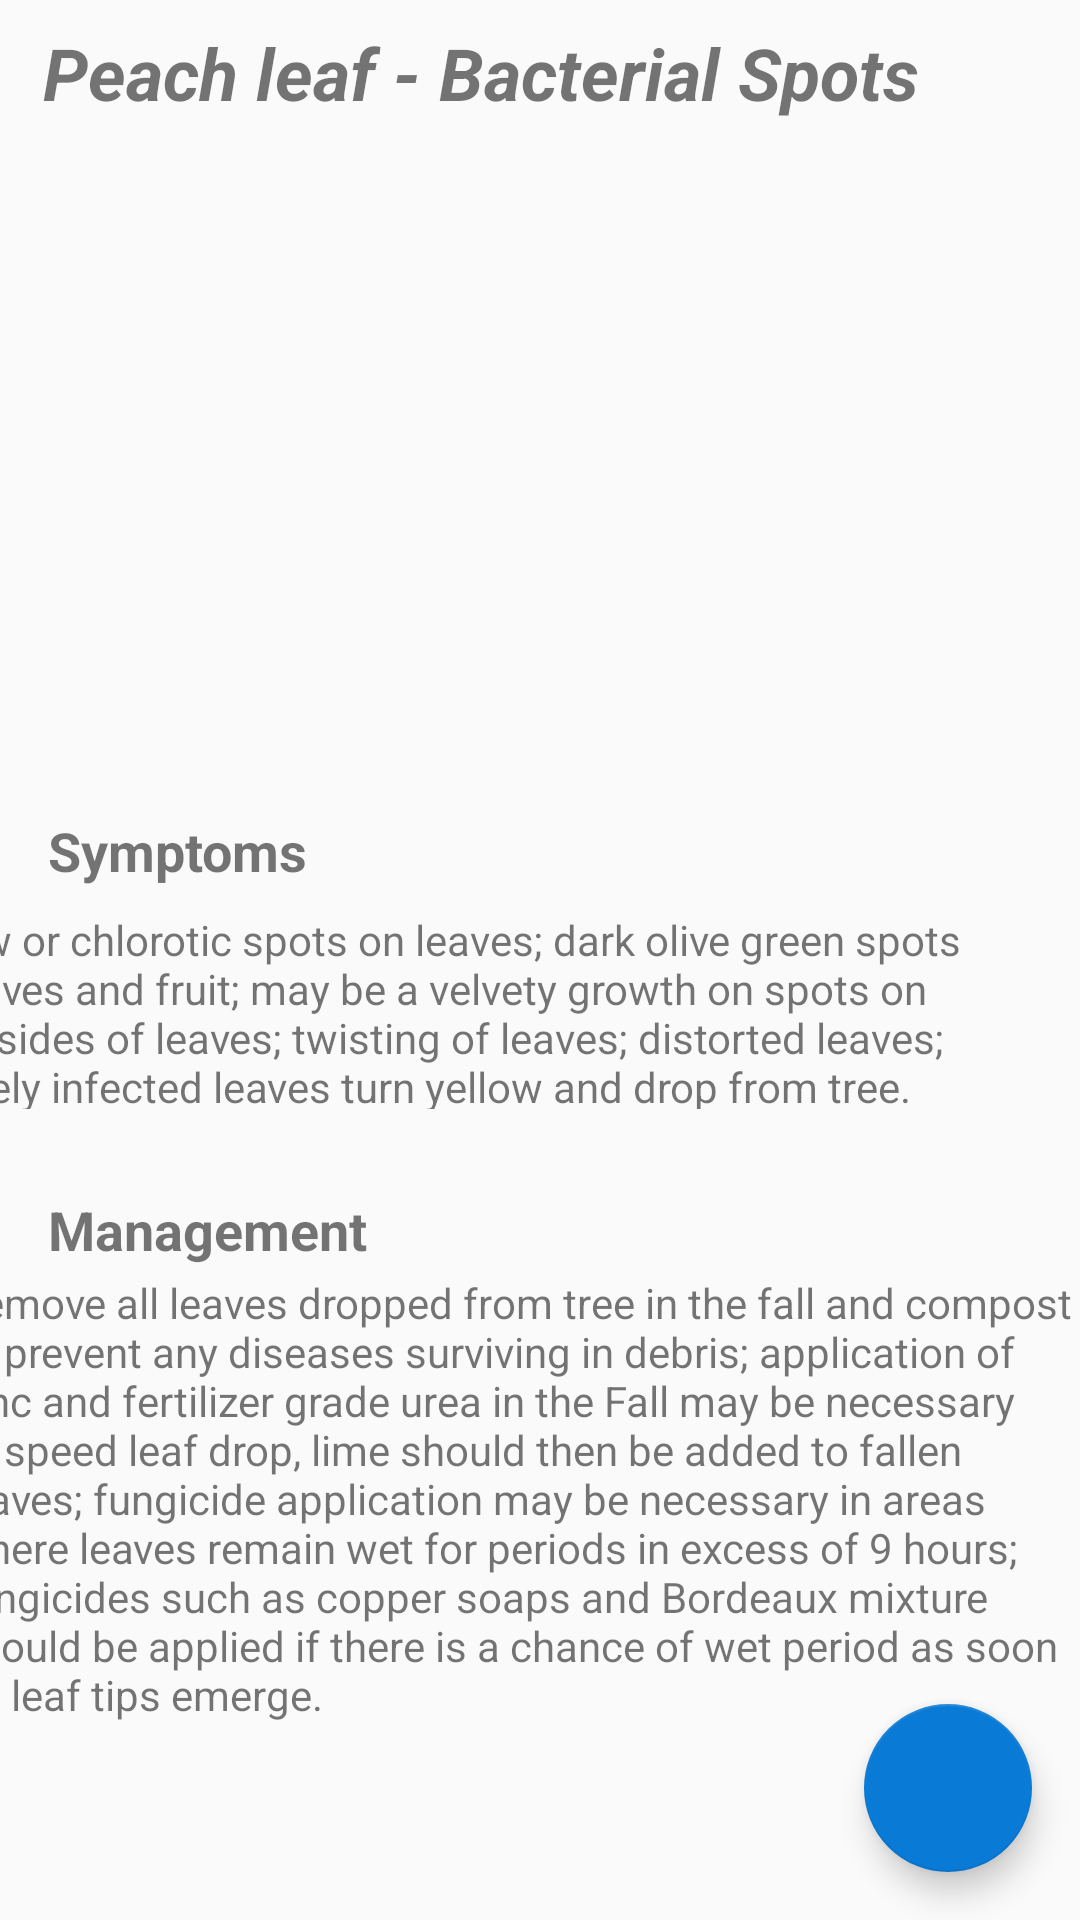

Write the Android layout XML for this screen, with the resource values it uses.
<!-- AndroidManifest.xml: application theme AppTheme -->
<!-- res/layout/content_details.xml -->
<?xml version="1.0" encoding="utf-8"?>
<androidx.constraintlayout.widget.ConstraintLayout xmlns:android="http://schemas.android.com/apk/res/android"
    xmlns:app="http://schemas.android.com/apk/res-auto"
    xmlns:tools="http://schemas.android.com/tools"
    android:layout_width="match_parent"
    android:layout_height="match_parent"
    app:layout_behavior="@string/appbar_scrolling_view_behavior"

    tools:showIn="@layout/activity_details">


    <TextView
        android:id="@+id/textView"
        android:layout_width="wrap_content"
        android:layout_height="wrap_content"
        android:layout_marginStart="8dp"
        android:layout_marginTop="8dp"
        android:layout_marginEnd="8dp"
        android:text="Peach leaf - Bacterial Spots"
        android:textAlignment="viewStart"
        android:textSize="24sp"
        android:textStyle="bold|italic"
        app:layout_constraintEnd_toEndOf="parent"
        app:layout_constraintHorizontal_bias="0.123"
        app:layout_constraintStart_toStartOf="parent"
        app:layout_constraintTop_toTopOf="parent"
        tools:textColor="#000000" />

    <TextView
        android:id="@+id/textView2"
        android:layout_width="wrap_content"
        android:layout_height="wrap_content"
        android:layout_marginStart="16dp"
        android:layout_marginTop="16dp"
        android:text="Symptoms"
        android:textAlignment="viewStart"
        android:textSize="18sp"
        android:textStyle="bold"
        app:layout_constraintStart_toStartOf="parent"
        app:layout_constraintTop_toBottomOf="@+id/imageView" />

    <TextView
        android:id="@+id/textView3"
        android:layout_width="389dp"
        android:layout_height="66dp"
        android:layout_marginStart="8dp"
        android:layout_marginTop="8dp"
        android:layout_marginEnd="8dp"
        android:layout_marginBottom="8dp"
        android:text="Yellow or chlorotic spots on leaves; dark olive green spots on leaves and fruit; may be a velvety growth on spots on undersides of leaves; twisting of leaves; distorted leaves; severely infected leaves turn yellow and drop from tree."
        app:layout_constraintBottom_toBottomOf="parent"
        app:layout_constraintEnd_toEndOf="parent"
        app:layout_constraintHorizontal_bias="1.0"
        app:layout_constraintStart_toStartOf="parent"
        app:layout_constraintTop_toBottomOf="@+id/textView2"
        app:layout_constraintVertical_bias="0.0" />

    <TextView
        android:id="@+id/textView5"
        android:layout_width="376dp"
        android:layout_height="166dp"
        android:layout_marginEnd="8dp"
        android:layout_marginBottom="8dp"
        android:text="Remove all leaves dropped from tree in the fall and compost to prevent any diseases surviving in debris; application of zinc and fertilizer grade urea in the Fall may be necessary to speed leaf drop, lime should then be added to fallen leaves; fungicide application may be necessary in areas where leaves remain wet for periods in excess of 9 hours; fungicides such as copper soaps and Bordeaux mixture should be applied if there is a chance of wet period as soon as leaf tips emerge."
        app:layout_constraintBottom_toBottomOf="parent"
        app:layout_constraintEnd_toEndOf="parent"
        app:layout_constraintHorizontal_bias="0.629"
        app:layout_constraintStart_toStartOf="parent"
        app:layout_constraintTop_toBottomOf="@+id/textView4"
        app:layout_constraintVertical_bias="0.057" />

    <TextView
        android:id="@+id/textView4"
        android:layout_width="wrap_content"
        android:layout_height="wrap_content"
        android:layout_marginStart="16dp"
        android:layout_marginTop="28dp"
        android:text="Management"
        android:textSize="18sp"
        android:textStyle="bold"
        app:layout_constraintStart_toStartOf="parent"
        app:layout_constraintTop_toBottomOf="@+id/textView3" />

    <ImageView
        android:id="@+id/imageView"
        android:layout_width="188dp"
        android:layout_height="215dp"
        app:layout_constraintEnd_toStartOf="@+id/imageView2"
        app:layout_constraintStart_toStartOf="parent"
        app:layout_constraintTop_toBottomOf="@+id/textView" />

    <ImageView
        android:id="@+id/imageView2"
        android:layout_width="191dp"
        android:layout_height="214dp"
        android:layout_marginEnd="8dp"
        app:layout_constraintEnd_toEndOf="parent"
        app:layout_constraintTop_toTopOf="@+id/imageView" />

    <com.google.android.material.floatingactionbutton.FloatingActionButton
        android:id="@+id/floatingActionButton"
        android:layout_width="wrap_content"
        android:layout_height="wrap_content"
        android:layout_marginEnd="16dp"
        android:layout_marginBottom="16dp"
        android:clickable="true"
        app:layout_constraintBottom_toBottomOf="parent"
        app:layout_constraintEnd_toEndOf="parent"
        app:srcCompat="@drawable/messenger_bubble_large_blue" />
</androidx.constraintlayout.widget.ConstraintLayout>
<!-- res/layout/activity_details.xml (included above) -->
<?xml version="1.0" encoding="utf-8"?>
<androidx.constraintlayout.widget.ConstraintLayout xmlns:android="http://schemas.android.com/apk/res/android"
        xmlns:app="http://schemas.android.com/apk/res-auto"
        xmlns:tools="http://schemas.android.com/tools"
        android:layout_width="match_parent"
        android:layout_height="match_parent"
        >

    <com.google.android.material.appbar.AppBarLayout
            android:layout_width="match_parent"
            android:layout_height="wrap_content"
            android:theme="@style/AppTheme.AppBarOverlay"
        tools:ignore="MissingConstraints">

        <androidx.appcompat.widget.Toolbar
                android:id="@+id/toolbar"
                android:layout_width="match_parent"
                android:layout_height="?attr/actionBarSize"
                android:background="?attr/colorPrimary"
                app:popupTheme="@style/AppTheme.NoActionBar" />

    </com.google.android.material.appbar.AppBarLayout>

    <include layout="@layout/content_details" />

</androidx.constraintlayout.widget.ConstraintLayout>
<!-- resources referenced by this layout -->
<resources>
  <style name="AppTheme.AppBarOverlay" parent="ThemeOverlay.AppCompat.Dark.ActionBar" />
  <style name="AppTheme.NoActionBar">
          <item name="windowActionBar">false</item>
          <item name="windowNoTitle">true</item>
          <item name="bottomSheetDialogTheme">@style/AppBottomSheetDialogTheme</item>
      </style>
  <style name="AppTheme" parent="Theme.MaterialComponents.Light.Bridge">
          
          <item name="colorPrimary">@color/colorPrimary</item>
          <item name="colorPrimaryDark">@color/colorPrimaryDark</item>
          <item name="colorAccent">@color/colorAccent</item>
      </style>
  <style name="AppBottomSheetDialogTheme" parent="Theme.Design.Light.BottomSheetDialog">
          <item name="bottomSheetStyle">@style/AppModalStyle</item>
      </style>
  <color name="colorPrimary">#2196F3</color>
  <color name="colorPrimaryDark">#097AD5</color>
  <color name="colorAccent">#097AD5</color>
  <style name="AppModalStyle" parent="Widget.Design.BottomSheet.Modal">
          <item name="android:background">@drawable/rounded_dialog</item>
      </style>
</resources>
